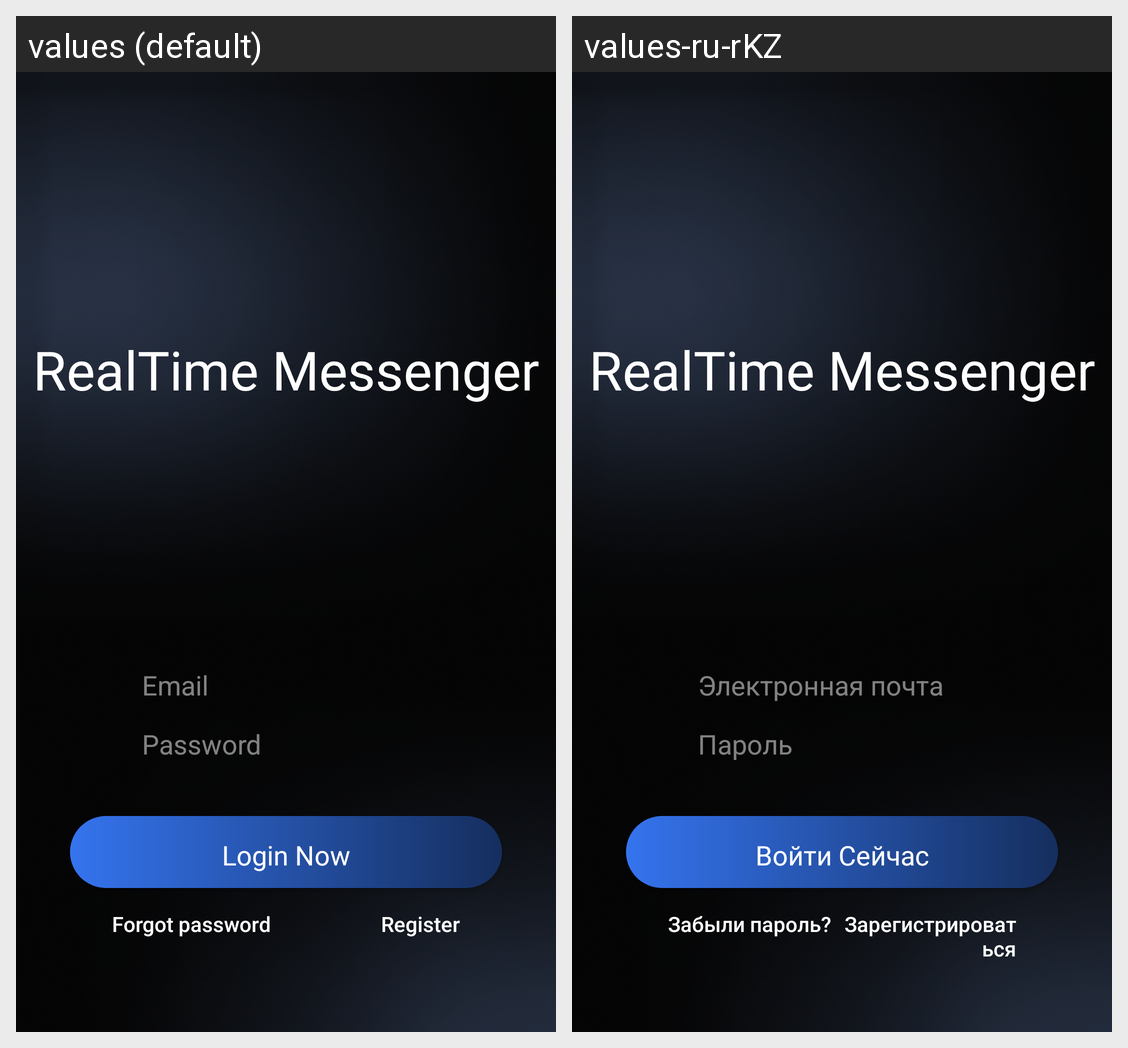

Translations of the strings shown on this Android screen, per locale in the grid:
Android screen res/layout/activity_login.xml rendered under 2 locales, left to right: values (default), values-ru-rKZ. Device: Nexus 5 (rendered at 1080×1920; each locale shown at half size, 540×960, under a caption strip naming it); theme Theme.RealTimeMessenger.
Strings drawn on this screen, with the default value and each locale's value (text and hints the layout hard-codes, and strings that could not be matched under every locale, appear in the picture but are not listed):

app_name
  values: RealTime Messenger
  values-ru-rKZ: RealTime Messenger

email
  values: Email
  values-ru-rKZ: Электронная почта

password
  values: Password
  values-ru-rKZ: Пароль

login_now
  values: Login Now
  values-ru-rKZ: Войти Сейчас

forgot_password
  values: Forgot password
  values-ru-rKZ: Забыли пароль?

register
  values: Register
  values-ru-rKZ: Зарегистрироваться
